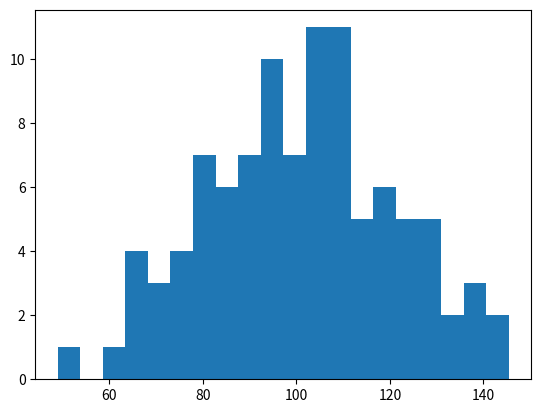

Here is the Python script that generated this plot: (Note: this script raises an exception after producing the figure.)
import numpy as np 
import matplotlib.pyplot as plt 

np.random.seed(0)


mu,sigma = 100,20#设置标准差和均值

a = np.random.normal(mu,sigma, size = 100)

plt.hist(a,20,normed  =1, histtype = "stepfilled", facecolor = "#505050",alpha = 0.75)

plt.title("直方图",fontproperties = "SimHei",fontsize = 18)

plt.show()